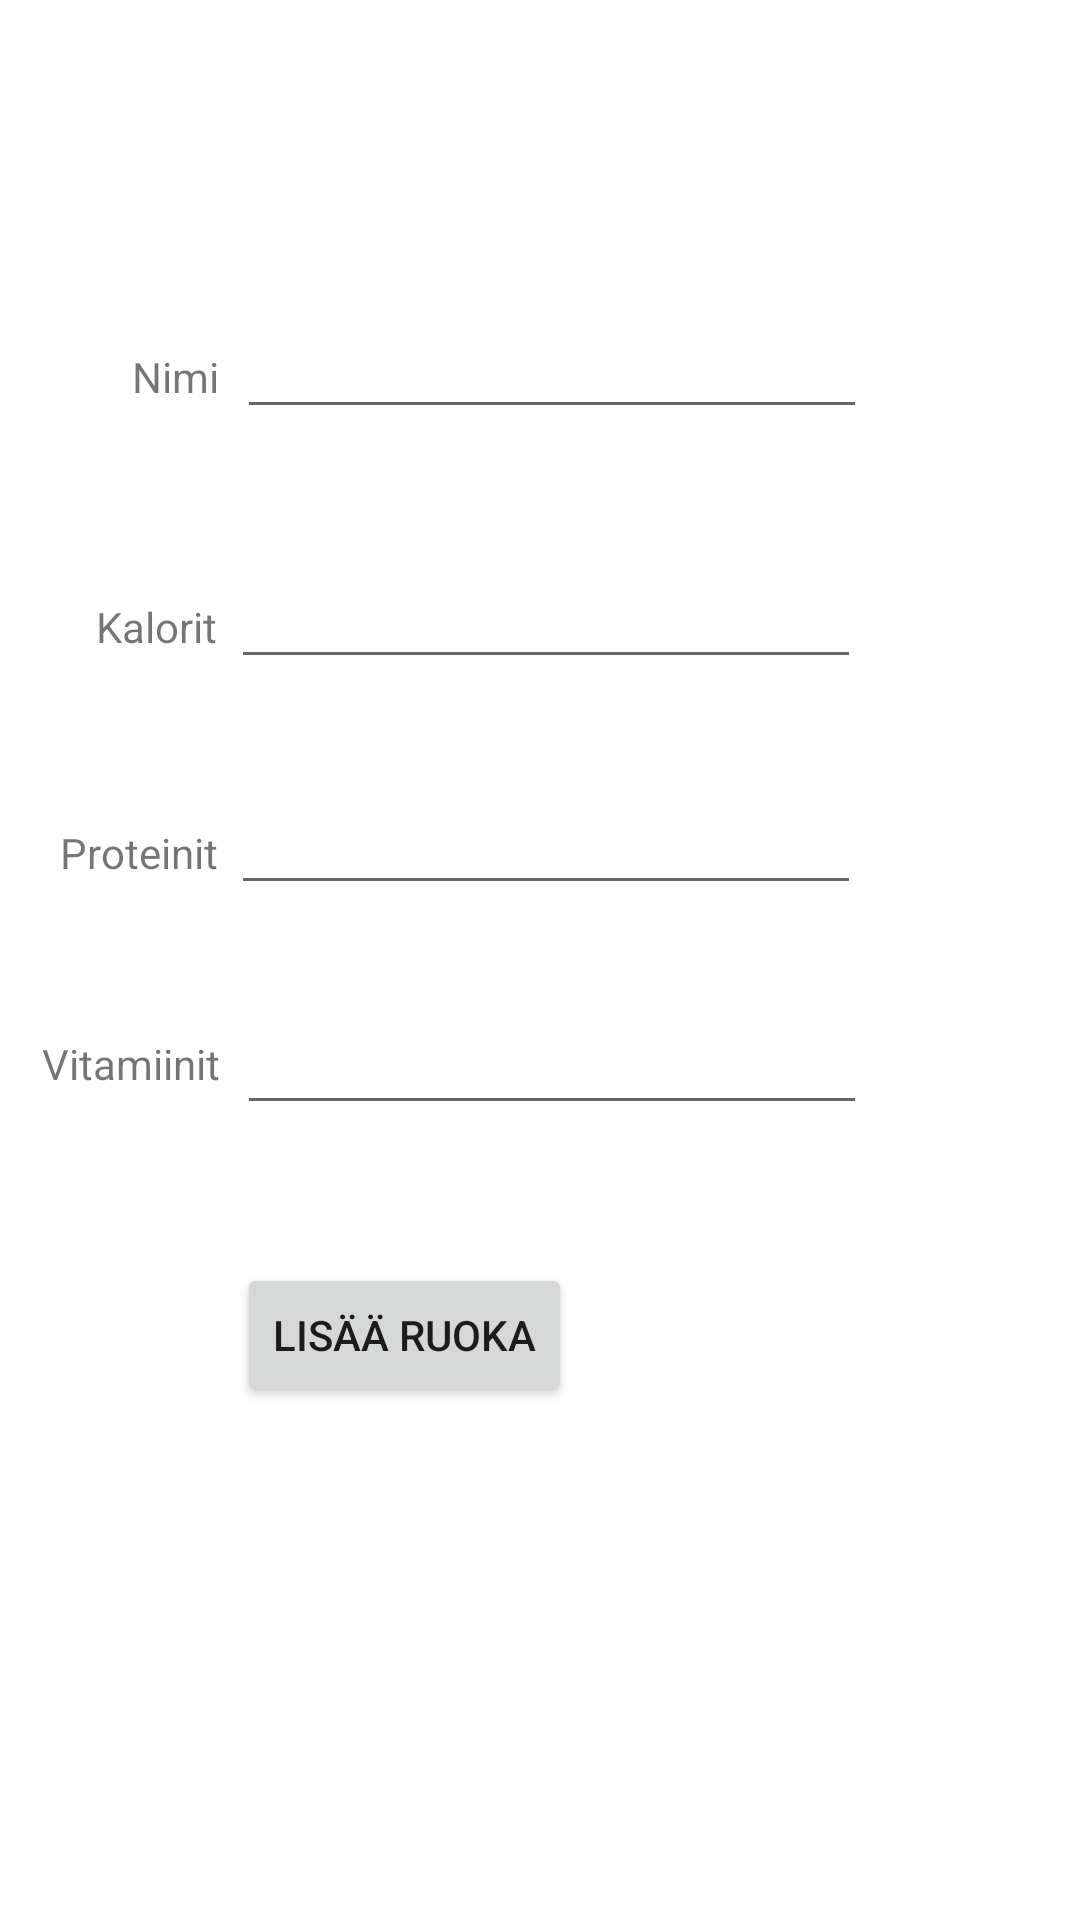

The Android layout XML behind this screen, and the referenced resources:
<!-- AndroidManifest.xml: application theme Theme.TerveeksProjekti -->
<!-- res/layout/activity_add_meal.xml -->
<?xml version="1.0" encoding="utf-8"?>
<androidx.constraintlayout.widget.ConstraintLayout xmlns:android="http://schemas.android.com/apk/res/android"
    xmlns:app="http://schemas.android.com/apk/res-auto"
    xmlns:tools="http://schemas.android.com/tools"
    android:layout_width="match_parent"
    android:layout_height="match_parent"
    tools:context=".AddMealActivity">

    <Button
        android:id="@+id/MealButton"
        android:layout_width="wrap_content"
        android:layout_height="wrap_content"
        android:layout_marginTop="46dp"
        android:text="Lisää ruoka"
        app:layout_constraintStart_toStartOf="@+id/MvitamiiniVastaus"
        app:layout_constraintTop_toBottomOf="@+id/MvitamiiniVastaus" />

    <EditText
        android:id="@+id/MproteiniVastaus"
        android:layout_width="wrap_content"
        android:layout_height="wrap_content"
        android:layout_marginEnd="2dp"
        android:layout_marginBottom="32dp"
        android:ems="10"
        android:inputType="textPersonName"
        app:layout_constraintBottom_toTopOf="@+id/MvitamiiniVastaus"
        app:layout_constraintEnd_toEndOf="@+id/MvitamiiniVastaus" />

    <EditText
        android:id="@+id/MvitamiiniVastaus"
        android:layout_width="wrap_content"
        android:layout_height="wrap_content"
        android:layout_marginEnd="71dp"
        android:layout_marginBottom="265dp"
        android:ems="10"
        android:inputType="textPersonName"
        app:layout_constraintBottom_toBottomOf="parent"
        app:layout_constraintEnd_toEndOf="parent" />

    <EditText
        android:id="@+id/MkaloriVastaus"
        android:layout_width="wrap_content"
        android:layout_height="wrap_content"
        android:layout_marginBottom="34dp"
        android:ems="10"
        android:inputType="textPersonName"
        app:layout_constraintBottom_toTopOf="@+id/MproteiniVastaus"
        app:layout_constraintStart_toStartOf="@+id/MproteiniVastaus" />

    <EditText
        android:id="@+id/MnimiVastaus"
        android:layout_width="wrap_content"
        android:layout_height="wrap_content"
        android:layout_marginStart="2dp"
        android:layout_marginBottom="42dp"
        android:ems="10"
        android:inputType="textPersonName"
        app:layout_constraintBottom_toTopOf="@+id/MkaloriVastaus"
        app:layout_constraintStart_toStartOf="@+id/MkaloriVastaus" />

    <TextView
        android:id="@+id/Mnimi"
        android:layout_width="wrap_content"
        android:layout_height="wrap_content"
        android:layout_marginStart="44dp"
        android:text="Nimi"
        app:layout_constraintBaseline_toBaselineOf="@+id/MnimiVastaus"
        app:layout_constraintStart_toStartOf="parent" />

    <TextView
        android:id="@+id/Mkalori"
        android:layout_width="wrap_content"
        android:layout_height="wrap_content"
        android:layout_marginStart="32dp"
        android:text="Kalorit"
        app:layout_constraintBaseline_toBaselineOf="@+id/MkaloriVastaus"
        app:layout_constraintStart_toStartOf="parent" />

    <TextView
        android:id="@+id/Mproteini"
        android:layout_width="wrap_content"
        android:layout_height="wrap_content"
        android:layout_marginStart="20dp"
        android:text="Proteinit"
        app:layout_constraintBaseline_toBaselineOf="@+id/MproteiniVastaus"
        app:layout_constraintStart_toStartOf="parent" />

    <TextView
        android:id="@+id/Mvitamiini"
        android:layout_width="wrap_content"
        android:layout_height="wrap_content"
        android:layout_marginStart="14dp"
        android:layout_marginBottom="11dp"
        android:text="Vitamiinit"
        app:layout_constraintBottom_toBottomOf="@+id/MvitamiiniVastaus"
        app:layout_constraintStart_toStartOf="parent" />

</androidx.constraintlayout.widget.ConstraintLayout>
<!-- resources referenced by this layout -->
<resources>
  <style name="Theme.TerveeksProjekti" parent="Theme.MaterialComponents.DayNight.DarkActionBar">
          
          <item name="colorPrimary">@color/purple_500</item>
          <item name="colorPrimaryVariant">@color/purple_700</item>
          <item name="colorOnPrimary">@color/white</item>
          
          <item name="colorSecondary">@color/teal_200</item>
          <item name="colorSecondaryVariant">@color/teal_700</item>
          <item name="colorOnSecondary">@color/black</item>
          
          <item name="android:statusBarColor" tools:targetApi="l">?attr/colorPrimaryVariant</item>
          
      </style>
  <!-- not gathered from this repository: default colours our renderer supplied (Android Studio template values) -->
  <color name="purple_500">#FF6200EE</color>
  <color name="purple_700">#FF3700B3</color>
  <color name="teal_200">#FF03DAC5</color>
  <color name="teal_700">#FF018786</color>
  <color name="black">#FF000000</color>
  <color name="white">#FFFFFFFF</color>
</resources>
